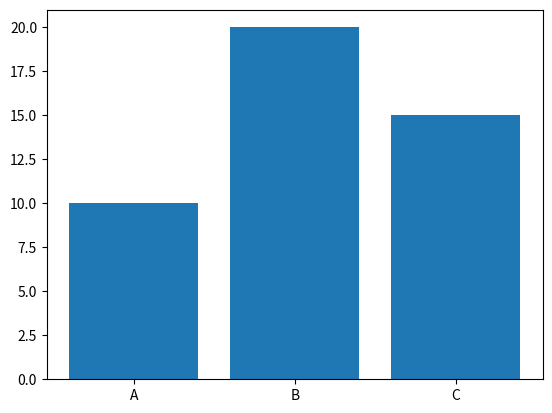
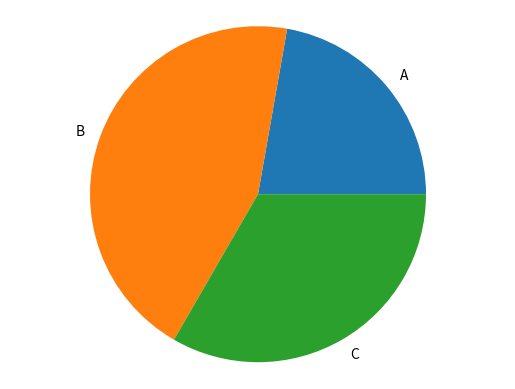

Reproduce these figures in Python, in order.
import matplotlib.pyplot as plt

def generate_bar_chart(labels, values):
    fig, ax = plt.subplots()
    ax.bar(labels, values)
    plt.show()


def generate_pie_chart(labels, values):
    fig, ax = plt.subplots()
    ax.pie(values, labels=labels)
    ax.axis('equal')  # Equal aspect ratio ensures that pie is drawn as a circle.
    plt.show()


if __name__ == '__main__':
    labels = ['A', 'B', 'C']
    values = [10, 20, 15]
    generate_bar_chart(labels, values)
    generate_pie_chart(labels, values)